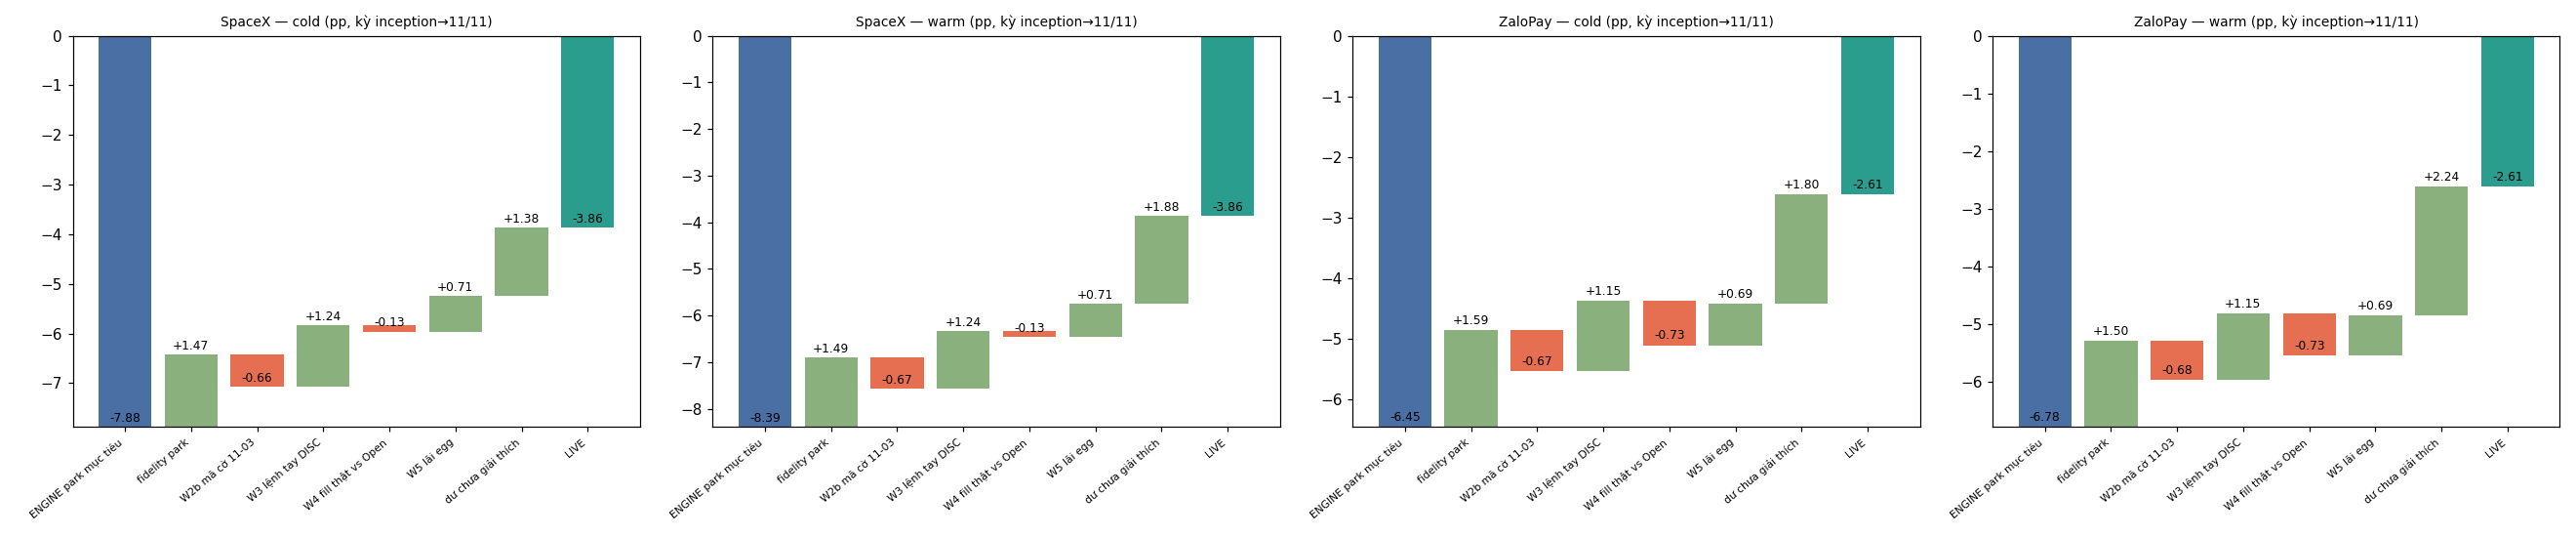

Data behind this chart, as committed beside it:
TK, regime, step, thanh_phan, pp
SpaceX, cold, 0, ENGINE park mục tiêu, -7.879
SpaceX, cold, 1, fidelity park (buy-only tới 06/08, trim …, 1.467
SpaceX, cold, 2, W2b mã cờ 11-03 (adv/ddzone/excl/lever i…, -0.659
SpaceX, cold, 3, W3 lệnh tay DISC (sổ, từ 04/08), 1.243
SpaceX, cold, 4, W4 fill thật vs Open (non-DISC), -0.13
SpaceX, cold, 5, W5 lãi egg, 0.715
SpaceX, cold, 6, dư chưa giải thích, 1.381
SpaceX, cold, 7, LIVE, -3.862
SpaceX, warm, 0, ENGINE park mục tiêu, -8.39
SpaceX, warm, 1, fidelity park (buy-only tới 06/08, trim …, 1.49
SpaceX, warm, 2, W2b mã cờ 11-03 (adv/ddzone/excl/lever i…, -0.668
SpaceX, warm, 3, W3 lệnh tay DISC (sổ, từ 04/08), 1.243
SpaceX, warm, 4, W4 fill thật vs Open (non-DISC), -0.13
SpaceX, warm, 5, W5 lãi egg, 0.715
SpaceX, warm, 6, dư chưa giải thích, 1.879
SpaceX, warm, 7, LIVE, -3.862
ZaloPay, cold, 0, ENGINE park mục tiêu, -6.446
ZaloPay, cold, 1, fidelity park (buy-only tới 06/08, trim …, 1.592
ZaloPay, cold, 2, W2b mã cờ 11-03 (adv/ddzone/excl/lever i…, -0.67
ZaloPay, cold, 3, W3 lệnh tay DISC (sổ, từ 04/08), 1.151
ZaloPay, cold, 4, W4 fill thật vs Open (non-DISC), -0.729
ZaloPay, cold, 5, W5 lãi egg, 0.689
ZaloPay, cold, 6, dư chưa giải thích, 1.804
ZaloPay, cold, 7, LIVE, -2.609
ZaloPay, warm, 0, ENGINE park mục tiêu, -6.779
ZaloPay, warm, 1, fidelity park (buy-only tới 06/08, trim …, 1.497
ZaloPay, warm, 2, W2b mã cờ 11-03 (adv/ddzone/excl/lever i…, -0.68
ZaloPay, warm, 3, W3 lệnh tay DISC (sổ, từ 04/08), 1.151
ZaloPay, warm, 4, W4 fill thật vs Open (non-DISC), -0.729
ZaloPay, warm, 5, W5 lãi egg, 0.689
ZaloPay, warm, 6, dư chưa giải thích, 2.242
ZaloPay, warm, 7, LIVE, -2.609
